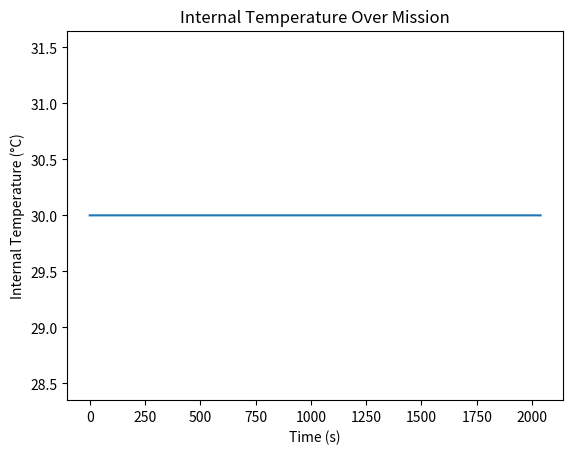
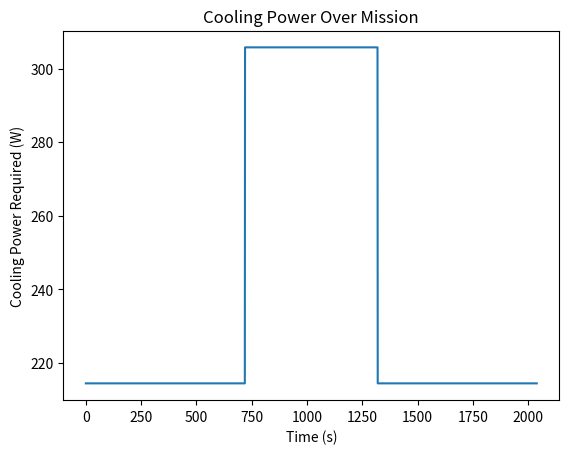

Generate these figures, in order, with matplotlib:
'''
This is the file for the thermal subsystem. It contains a single class.
'''


import math
import matplotlib.pyplot as plt

class Thermal:
    
    def __init__(self, inputs: dict[str, float]) -> None:
        self.inputs = inputs
        self.outputs = self.inputs.copy()

        # Hot-region ambient temperature (°C)
        self.T_amb_hot = inputs["T_amb_hot"]
        # Cruise-region ambient temperature (°C)
        self.T_amb_cruise = inputs["T_amb_cruise"]
        # Maximum allowable internal temperature (°C)
        self.T_int_max = inputs["T_int_max"]
        # Initial internal temperature before hot region (°C)
        self.T_int_init = inputs["T_int_init"]
        # Cruise internal set-point after hot region (°C)
        self.T_int_cruise_set = inputs["T_int_cruise_set"]

        # Shell geometry and materials
        self.A_heat_shell = inputs["A_heat_shell"]    # Effective heat-transfer area (m²)
        self.t_shell = inputs["t_shell"]              # Titanium shell thickness (m)
        self.k_Ti = inputs["k_Ti"]                    # Titanium conductivity (W/(m·K))

        # Insulation (optional)
        self.include_insulation = inputs.get("include_insulation", False)
        self.t_insulation = inputs.get("t_insulation", 0.0)    # Insulation thickness (m)
        self.k_insulation = inputs.get("k_insulation", 1.0)    # Insulation conductivity (W/(m·K))

        # Heat loads and coefficients
        self.heat_int = inputs["heat_int"]                # Internal dissipation (W)
        self.heat_coeff_ext = inputs["heat_coeff_ext"]    # External convective coeff. (W/(m²·K))

        # Internal thermal mass
        self.m_int = inputs["m_int"]      # Mass of components (kg)
        self.c_p_int = inputs["c_p_int"]  # Specific heat capacity (J/(kg·K))

        # Exposure time in hot region (s)
        self.t_exposure = inputs["t_exposure"]

    # ~~~ Intermediate Functions ~~~

    def _compute_resistances(self) -> float:
        '''Compute total thermal resistance (K/W).'''
        R_Ti = self.t_shell / (self.k_Ti * self.A_heat_shell)
        R_ins = (self.t_insulation / (self.k_insulation * self.A_heat_shell)) if self.include_insulation else 0.0
        R_conv = 1.0 / (self.heat_coeff_ext * self.A_heat_shell)
        return R_Ti + R_ins + R_conv

    # ~~~ Output functions ~~~

    def get_cruise_cooling_power(self) -> float:
        '''Cooling power (W) to hold cruise set-point at cruise ambient.'''
        R_tot = self._compute_resistances()
        return self.heat_int + (self.T_amb_cruise - self.T_int_cruise_set) / R_tot

    def get_hot_region_cooling_power(self) -> float:
        '''Steady-state cooling power (W) to maintain the initial internal temperature in hot ambient.'''
        R_tot = self._compute_resistances()
        # Maintain T_int_init at T_amb_hot
        return self.heat_int + (self.T_amb_hot - self.T_int_init) / R_tot

    def get_cooling_time_to_cruise_set(self) -> float:
        '''Time (s) to cool from T_int_init to cruise set-point under cruise cooling.'''
        Q_cruise = self.get_cruise_cooling_power()
        R_tot = self._compute_resistances()
        Q_int = self.heat_int
        T_ss = self.T_amb_cruise - R_tot * (Q_cruise - Q_int)
        if self.T_int_init <= self.T_int_cruise_set:
            return 0.0
        if Q_cruise <= Q_int or T_ss >= self.T_int_cruise_set:
            return math.inf
        tau = self.m_int * self.c_p_int * R_tot
        ratio = (self.T_int_cruise_set - T_ss) / (self.T_int_init - T_ss)
        return -tau * math.log(ratio)

    def get_all(self) -> dict[str, float]:
        '''Compute and return all thermal outputs.'''
        # Thermal mass (J/K)
        self.outputs["Thermal_mass"] = self.m_int * self.c_p_int
        # Cruise-phase cooling
        self.outputs["Cooling_power_cruise"] = self.get_cruise_cooling_power()
        # Hot-region steady cooling to maintain initial internal temp
        self.outputs["Cooling_power_hot"] = self.get_hot_region_cooling_power()
        # Time to cool back to cruise set-point
        self.outputs["Cooling_time_to_cruise_set"] = self.get_cooling_time_to_cruise_set()
        return self.outputs

if __name__ == '__main__':
    # Sanity check with example inputs
    example_inputs = {
        "T_amb_hot": 140.0,
        "T_amb_cruise": 45.0,
        "T_int_max": 60.0,
        "T_int_init": 30.0,
        "T_int_cruise_set": 30.0,
        "A_heat_shell": 0.5,
        "t_shell": 0.002,
        "k_Ti": 22.0,
        "include_insulation": True,
        "t_insulation": 0.01,
        "k_insulation": 0.02,
        "heat_coeff_ext": 50.0,
        "heat_int": 200.0,
        "m_int": 5.0,
        "c_p_int": 900.0,
        "t_exposure": 600.0
    }
    thermal = Thermal(example_inputs)
    outputs = thermal.get_all()
    print(outputs)

    # --- Simulation and plotting ---

    # Mission phases: cruise out (12 min), hot region, cruise back (12 min)
    dt = 1.0  # s interval
    phases = [("cruise", 12*60), ("hot", example_inputs["t_exposure"]), ("cruise", 12*60)]
    times, temps, power_req = [], [], []
    T = example_inputs["T_int_init"]
    R_tot = thermal._compute_resistances()
    Q_cruise = outputs["Cooling_power_cruise"]
    Q_hot = outputs["Cooling_power_hot"]

    for phase, duration in phases:
        for _ in range(int(duration/dt)):
            current_time = len(times) * dt
            times.append(current_time)
            # select ambient and commanded cooling
            if phase == "hot":
                T_amb = example_inputs["T_amb_hot"]
                Q_command = Q_hot
            else:
                T_amb = example_inputs["T_amb_cruise"]
                Q_command = Q_cruise
            # update internal temperature
            dTdt = (example_inputs["heat_int"] + (T_amb - T)/R_tot - Q_command) / (example_inputs["m_int"] * example_inputs["c_p_int"])
            T += dTdt * dt
            temps.append(T)
            # compute instantaneous required cooling (for plotting), floored at cruise level
            Q_inst = example_inputs["heat_int"] + (T_amb - T) / R_tot
            power_req.append(max(Q_inst, Q_cruise))

    # Plot internal temperature
    plt.figure()
    plt.plot(times, temps)
    plt.xlabel('Time (s)')
    plt.ylabel('Internal Temperature (°C)')
    plt.title('Internal Temperature Over Mission')
    plt.savefig('DetailedDesign\subsystems\Plots\internal_temperature.png')

    # Plot cooling power required
    plt.figure()
    plt.plot(times, power_req)
    plt.xlabel('Time (s)')
    plt.ylabel('Cooling Power Required (W)')
    plt.title('Cooling Power Over Mission')
    plt.savefig('DetailedDesign\subsystems\Plots\power_required_cooling.png')











    #============================OLD CODE=============================




    """
class Thermal:

    def __init__(self, inputs):
        self.inputs = inputs
        self.outputs = self.inputs.copy()

        self.T_amb = inputs["T_amb"]                #External ambient temperature the UAV is exposed to (°C)
        self.T_int_max = inputs["T_int_max"]        #Maximum allowable internal temperature for the electronics (°C)
        self.T_int_init = inputs["T_int_init"]      #Initial internal temperature UAV
        self.A_heat_shell = inputs["A_heat_shell"]      #Effective heat-transfer area of the shell or panel (m²)
        self.t_shell = inputs["t_shell"]            #Thickness of the titanium shell (m)
        self.k_Ti = inputs["k_Ti"]                 #Thermal conductivity of titanium (W/(m·K))
        self.heat_coeff_ext = inputs["heat_coeff_ext"]            #External convective heat-transfer coefficient (airblast) on the shell (W/(m²·K))
        self.heat_int = inputs["heat_int"]                 #Internal waste heat dissipation from electronics and systems (W)
        self.m_int = inputs["m_int"]                         #Mass of the internal components / thermal mass (kg)
        self.c_p_int = inputs["c_p_int"]                       #Effective specific heat capacity of the internal mass (J/(kg·K))
        self.t_exposure = inputs["t_exposure"]          #Duration spent in the hot environment (s)
        self.include_insulation = inputs["include_insulation"]      #Boolean flag: whether to include an insulation layer in the resistance network
        self.t_insulation = inputs["t_insulation"]                     #Thickness of the insulation layer (m)
        self.k_insulation = inputs["k_insulation"]                 #Thermal conductivity of the insulation material (W/(m·K))
        




    # ~~~ Intermediate Functions ~~~

    def _compute_resistances(self):
        """
        ##Compute thermal resistances: conduction through titanium shell, optional insulation, and external convection.
        ##Returns (R_Ti, R_ins, R_conv, R_tot) in K/W.
"""

        # Titanium conduction resistance

        R_Ti = self.t_shell / (self.k_Ti * self.A_heat_shell)

        # Insulation conduction resistance (if used)
        if self.include_insulation:
            R_ins = self.t_insulation / (self.k_insulation * self.A_heat_shell)
        else:
            R_ins = 0.0

        # External convection resistance
        R_conv = 1.0 / (self.heat_coeff_ext * self.A_heat_shell)

        # Total resistance
        R_tot = R_Ti + R_ins + R_conv

        return R_Ti, R_ins, R_conv, R_tot

    def _compute_steady_state_cooling(self) -> float:
        """
        ##Compute steady-state cooling power required (W) to hold internal at setpoint indefinitely.
"""
        R_Ti, R_ins, R_conv, R_tot = self._compute_resistances()

        return self.heat_int + (self.T_amb - self.T_int_max) / R_tot

    def _compute_transient_cooling(self) -> float:
        """
        ##Compute transient cooling power (W) for limited exposure time.
"""
        R_Ti, R_ins, R_conv, R_tot = self._compute_resistances()

        delta_T_allowed = self.T_int_max - self.T_int_init
        # Average internal temperature during transient
        T_int_avg = self.T_int_max + 0.5 * delta_T_allowed
        # Energy balance over exposure time
        return (self.m_int * self.c_p_int * delta_T_allowed) / self.t_exposure + self.heat_int + (self.T_amb - T_int_avg) / R_tot

    # ~~~ Output functions ~~~ 
    """
    ##def get_all(self) -> dict[str, float]:
        
        # These are all the required outputs for this class. Plz consult the rest if removing any of them!

    ##    outputs["Thermal_mass"] = ...
    ##    outputs["Thermal_power_required"] = ...

    ##    return self.outputs
"""


    def get_all(self) -> dict[str, float]:
        # These are all the required outputs for this class. Plz consult the rest if removing any of them!
        # Compute thermal mass (J/K)
        self.outputs["Thermal_mass"] = self.m_int * self.c_p_int

        # Compute total thermal resistance
        _, _, _, R_tot = self._compute_resistances()
        delta_T_allowed = self.T_int_max - self.T_int_init
        # Choose cooling calculation: transient if time and delta provided, else steady-state
        if self.t_exposure > 0 and delta_T_allowed > 0:
            Q_req = self._compute_transient_cooling()
        else:
            Q_req = self._compute_steady_state_cooling()

        self.outputs["Thermal_power_required"] = Q_req
        return self.outputs

if __name__ == '__main__':
    # Sanity checks:

    sample_inputs = {
        "T_amb": 140.0,            # °C
        "T_int_max": 60.0,         # °C
        "T_int_init": 30,          # °C 
        "A_heat_shell": 0.5,                  # m^2
        "t_shell": 0.002,             # m
        "k_Ti": 22.0,              # W/(m·K)
        "heat_coeff_ext": 50.0,             # W/(m^2·K)
        "heat_int": 200.0,            # W
        "m_int": 5.0,              # kg
        "c_p_int": 900.0,              # J/(kg·K)
        "t_exposure": 600.0,      # s
        "include_insulation": False,
        "t_insulation": 0.01,           # m
        "k_insulation": 0.02           # W/(m·K)
    }
    thermal = Thermal(sample_inputs)
    outputs = thermal.get_all()
    print("Thermal_mass (J/K):", outputs["Thermal_mass"])
    print("Thermal_power_required (W):", outputs["Thermal_power_required"])
"""

